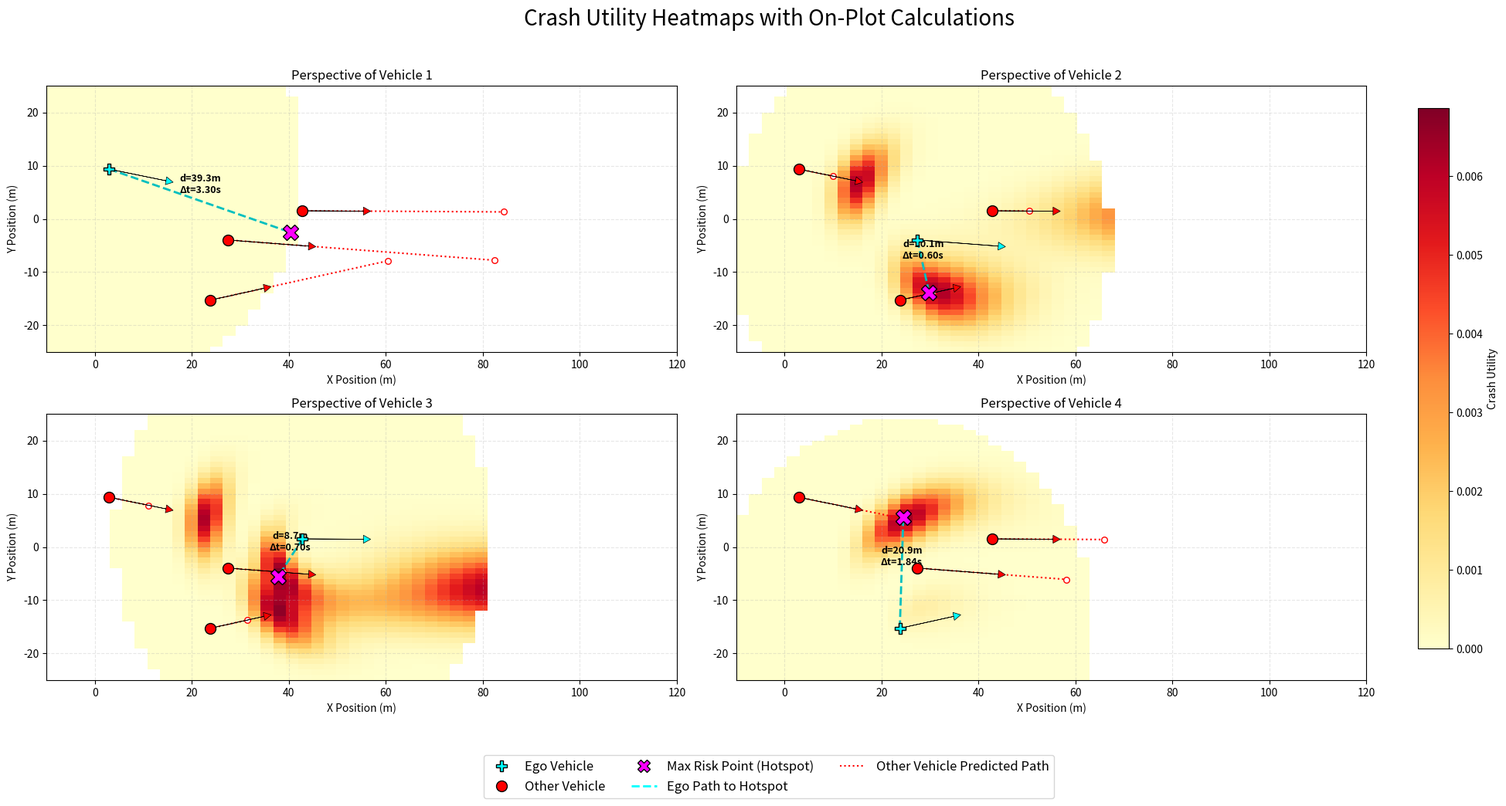
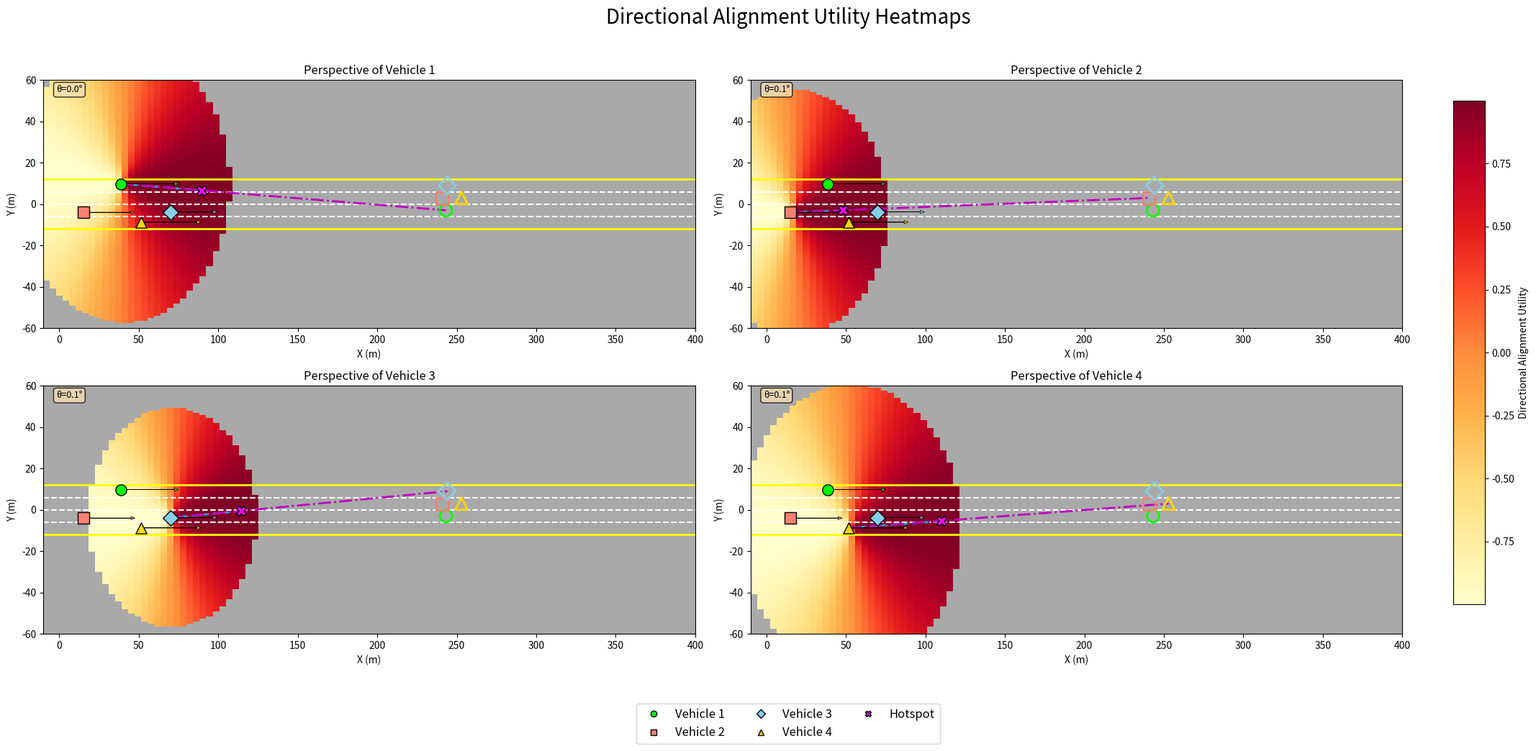
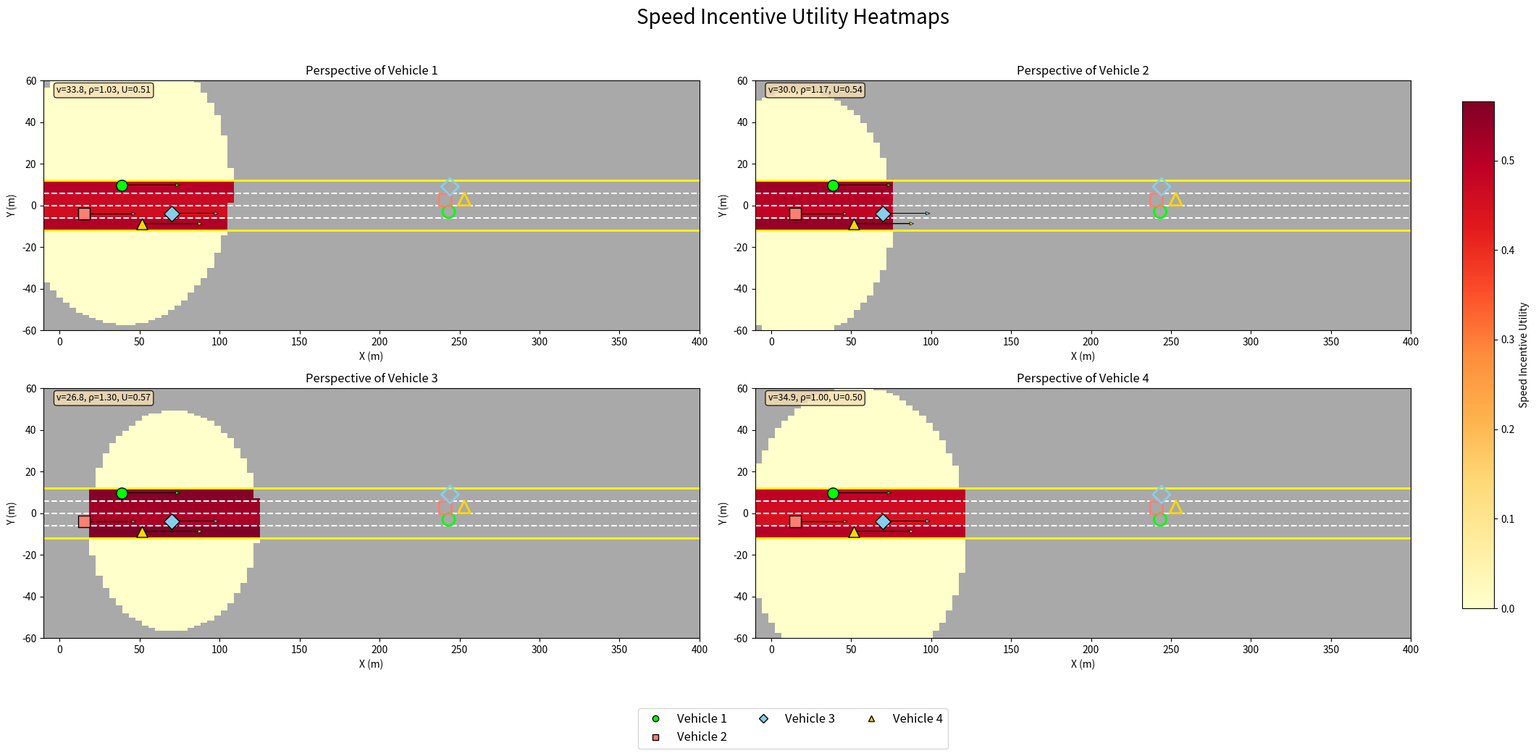
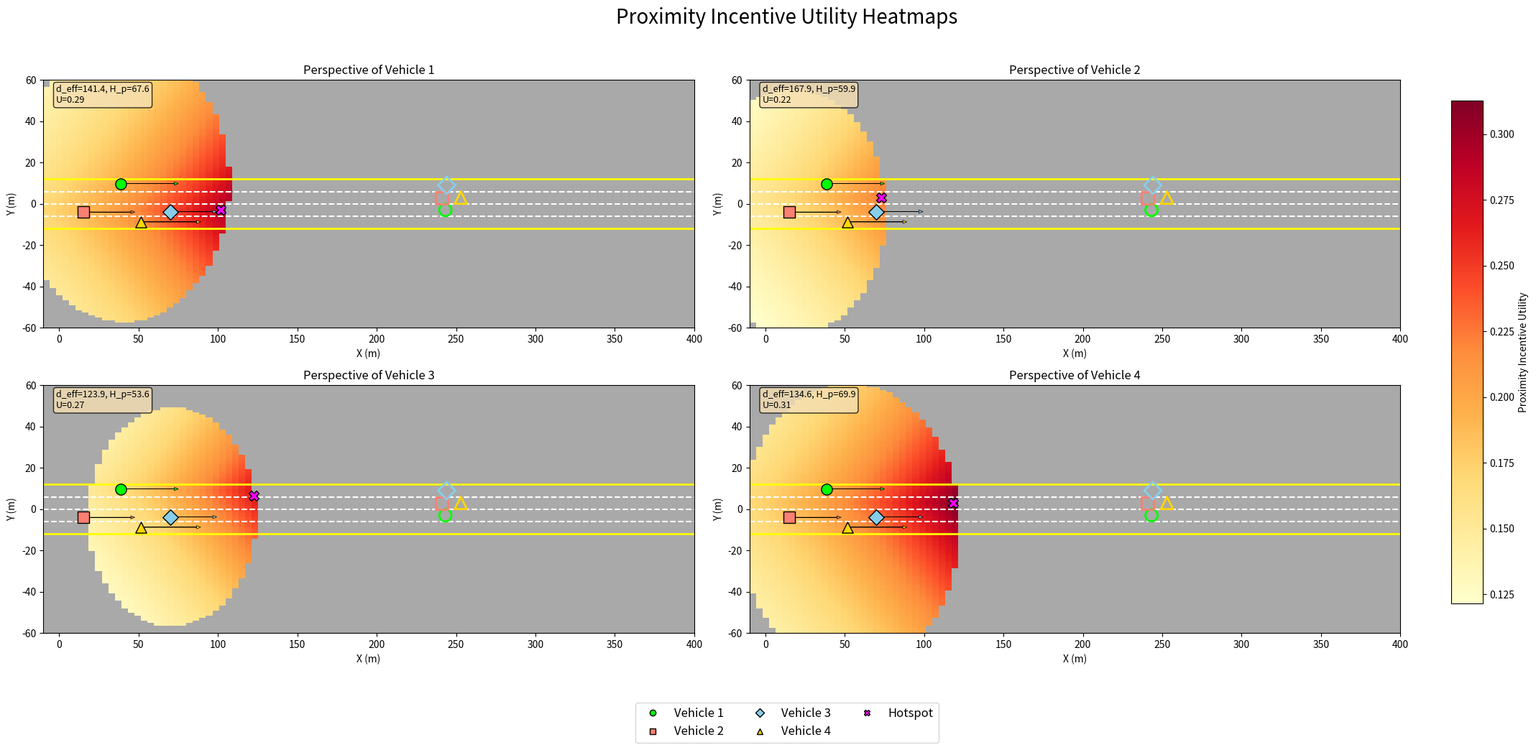
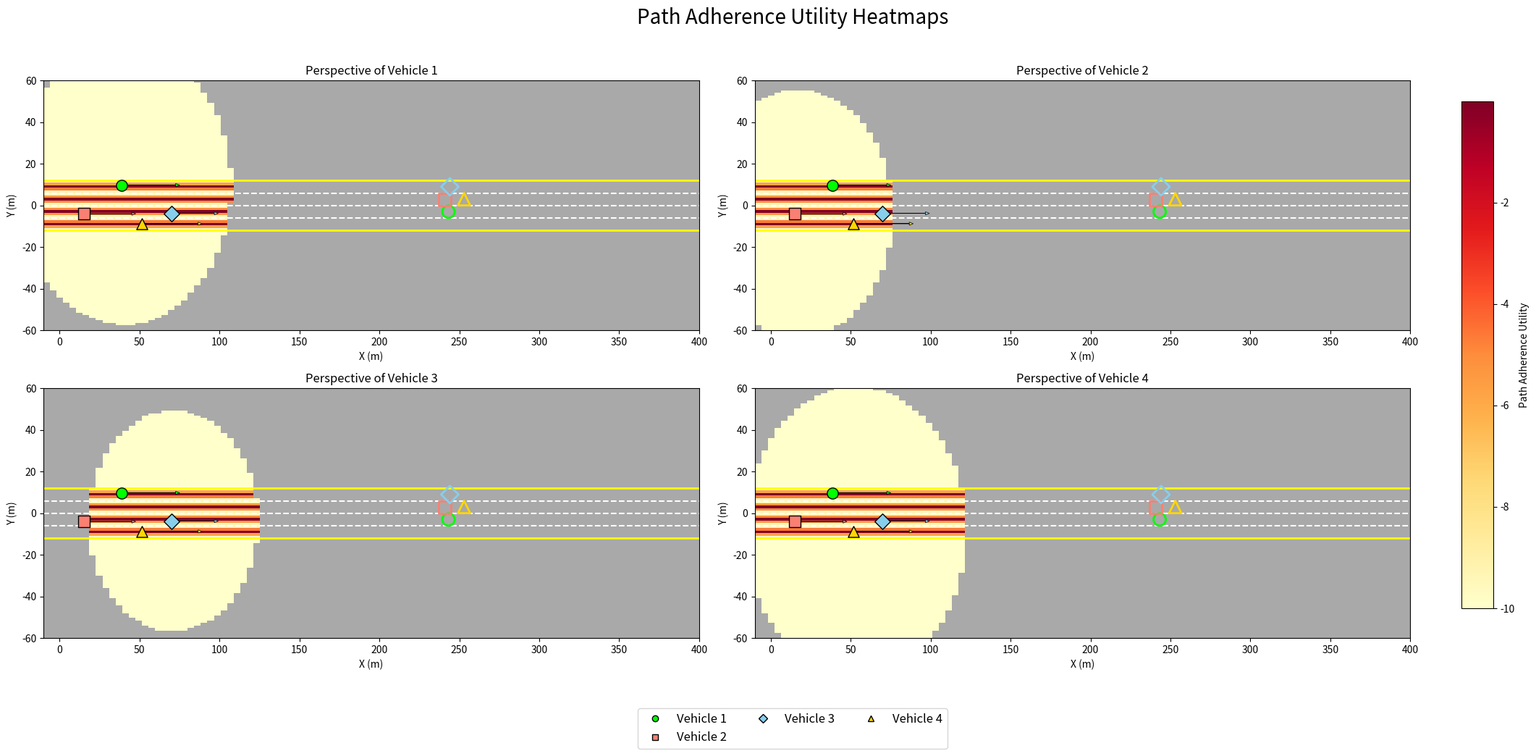
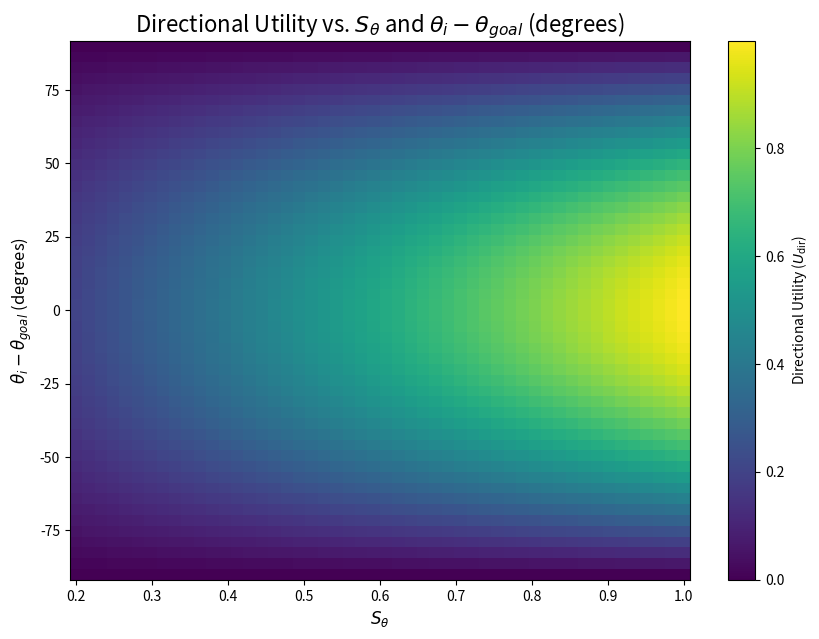
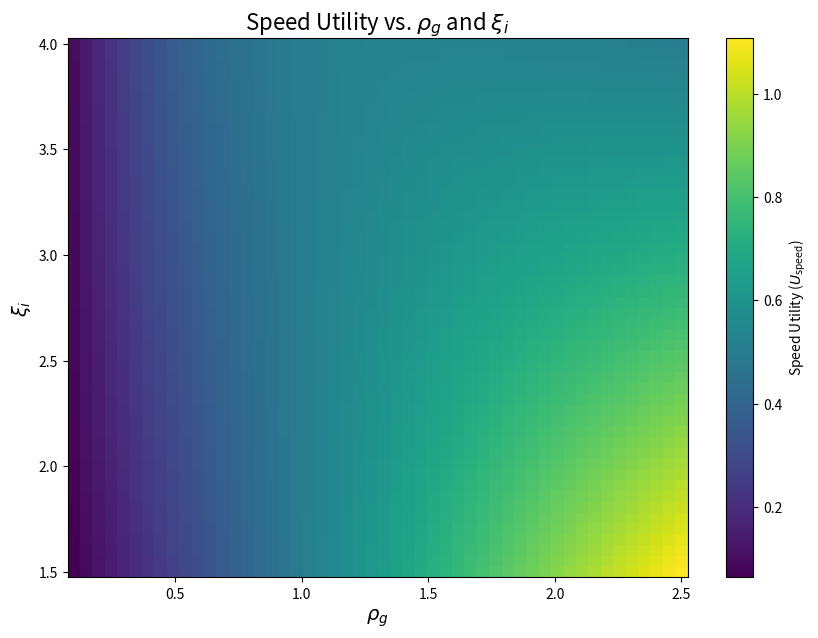
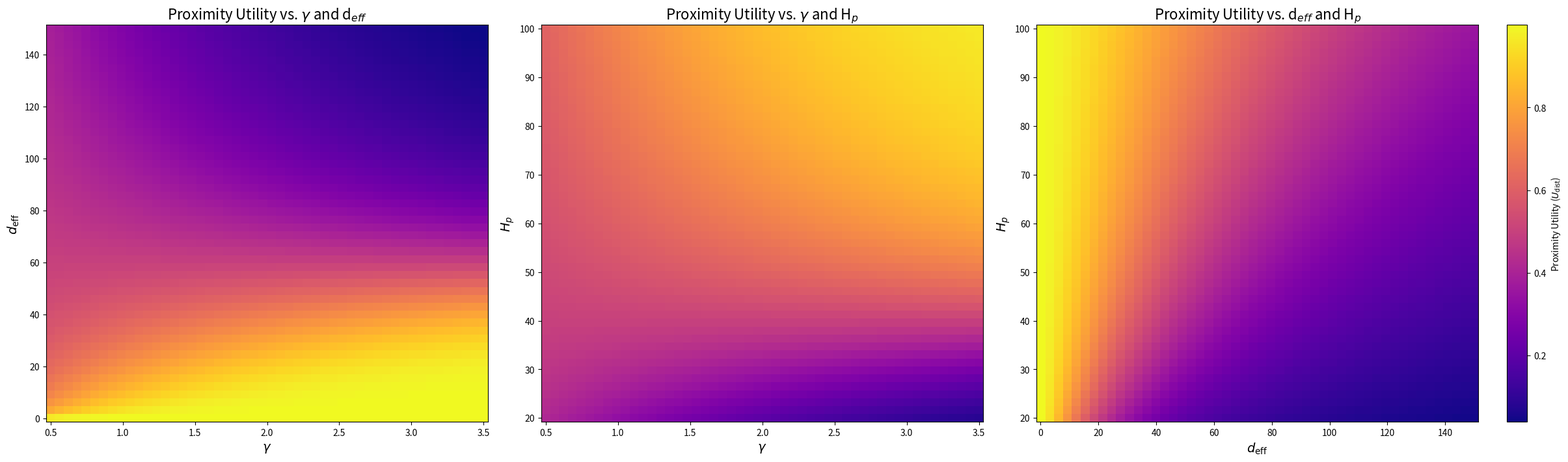
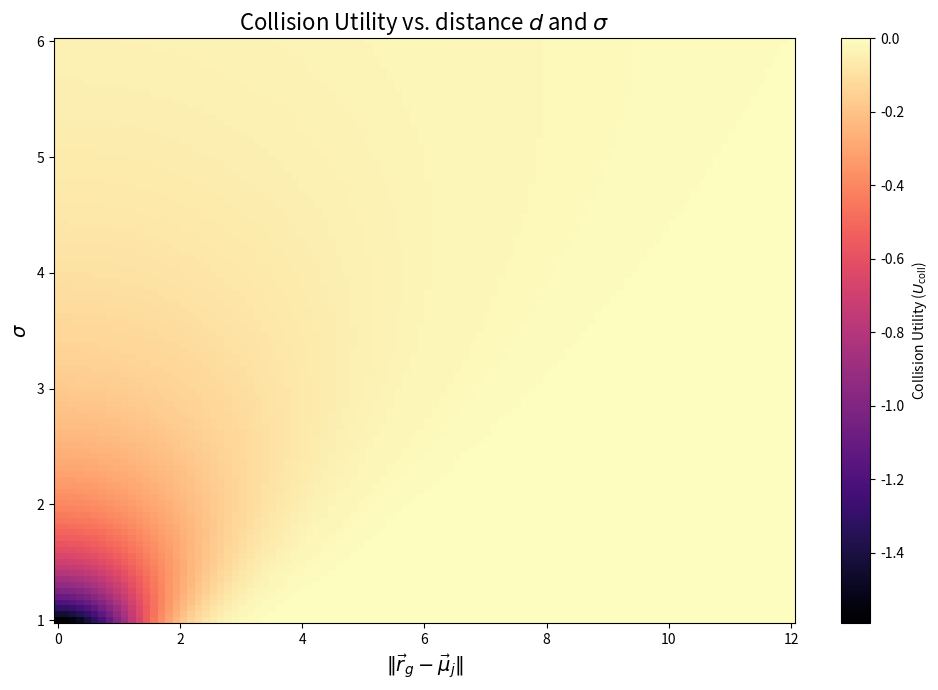
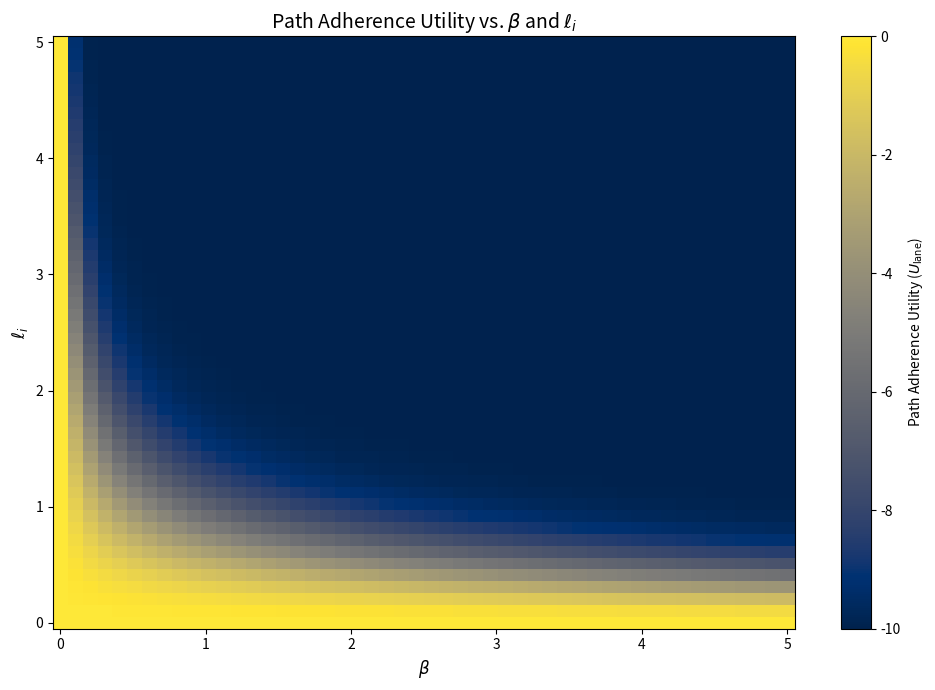

Python code for these plots, in order:
# Auto-generated from Proposal_Plots.ipynb

# %% [cell 0]
import matplotlib.pyplot as plt
import numpy as np
from matplotlib.lines import Line2D  # Import for creating custom legend handles

# --- 1. Initial Setup and Parameters ---

# Initialize grid dimensions
grid_size = 50
x = np.linspace(-10, 120, grid_size)
y = np.linspace(-25, 25, grid_size)

# Parameters for the utility function and simulation
S_theta, S_v, alpha, xi, w_c = 1.0, 1.0, 0.01, 2.0, 0.5
perception_radius = 40  # Perception horizon radius in grid units
num_vehicles = 4

# Initialize vehicle properties with some randomness
initial_vehicles = []
for i in range(num_vehicles):
    vehicle = {
        'position': np.array([np.random.uniform(0, 50), np.random.uniform(-20, 20)]),
        'velocity': np.array([np.random.uniform(10, 20), np.random.uniform(-2.5, 2.5)]),
        'target': np.array([np.random.uniform(180, 200), np.random.uniform(-20, 20)])
    }
    initial_vehicles.append(vehicle)

# --- 2. Function Definitions ---

### Crash Utility with Dynamic Time Step ###
def calculate_crash_utility(grid_x, grid_y, current_vehicle, vehicles, sigma=5.0, epsilon=1e-5):
    crash_utility = 0.0
    
    dx_i = grid_x - current_vehicle['position'][0]
    dy_i = grid_y - current_vehicle['position'][1]
    d_i = np.sqrt(dx_i**2 + dy_i**2)
    v_i = np.linalg.norm(current_vehicle['velocity']) + epsilon
    delta_t_i_g = d_i / v_i
    
    for vehicle in vehicles:
        if id(vehicle) == id(current_vehicle):
            continue
        
        mean_x = vehicle['position'][0] + vehicle['velocity'][0] * delta_t_i_g
        mean_y = vehicle['position'][1] + vehicle['velocity'][1] * delta_t_i_g
        
        diff_x = grid_x - mean_x
        diff_y = grid_y - mean_y
        exponent = -0.5 * (diff_x**2 / sigma**2 + diff_y**2 / sigma**2)
        contribution = (1 / (2 * np.pi * sigma**2)) * np.exp(exponent)
        crash_utility += contribution
    
    return crash_utility

### Reset Vehicles ###
def reset_vehicles():
    return [
        {
            'position': np.copy(v['position']),
            'velocity': np.copy(v['velocity']),
            'target': np.copy(v['target'])
        } for v in initial_vehicles
    ]

### Plot all Crash Utilities in a 2x2 Grid with a Shared Colorbar ###
def plot_all_crash_metrics_grid(show_calculation_text=True):
    vehicles = reset_vehicles()
    
    fig, axs = plt.subplots(2, 2, figsize=(20, 10))
    fig.suptitle('Crash Utility Heatmaps with On-Plot Calculations', fontsize=20)
    axs_flat = axs.flat

    # --- Step 1: Compute crash utility matrices for all vehicles ---
    crash_matrices = []
    for vehicle_index in range(num_vehicles):
        ego_vehicle = vehicles[vehicle_index]
        crash_utility_matrix = np.full((grid_size, grid_size), np.nan)

        for i, x_i in enumerate(x):
            for j, y_j in enumerate(y):
                distance = np.sqrt((x_i - ego_vehicle['position'][0])**2 +
                                   (y_j - ego_vehicle['position'][1])**2)
                if distance <= perception_radius:
                    crash_utility_matrix[j, i] = calculate_crash_utility(x_i, y_j, ego_vehicle, vehicles)
        crash_matrices.append(crash_utility_matrix)

    # Step 2: Find global min and max (ignoring NaNs)
    global_min = np.nanmin(crash_matrices)
    global_max = np.nanmax(crash_matrices)

    # --- Step 3: Plot each heatmap with fixed vmin/vmax ---
    for vehicle_index, ax in enumerate(axs_flat):
        ego_vehicle = vehicles[vehicle_index]
        crash_utility_matrix = crash_matrices[vehicle_index]

        cax = ax.imshow(crash_utility_matrix,
                        extent=[x.min(), x.max(), y.min(), y.max()],
                        origin='lower', cmap='YlOrRd', aspect='auto',
                        vmin=global_min, vmax=global_max)

        # --- Visual Annotations ---
        if not np.all(np.isnan(crash_utility_matrix)):
            max_idx = np.unravel_index(np.nanargmax(crash_utility_matrix), crash_utility_matrix.shape)
            max_j, max_i = max_idx
            hotspot_x, hotspot_y = x[max_i], y[max_j]
            max_crash_utility = crash_utility_matrix[max_j, max_i]

            # Mark the hotspot
            ax.plot(hotspot_x, hotspot_y, 'X', color='magenta', markersize=15,
                    markeredgecolor='black', zorder=10)
            
            # Ego to hotspot info
            ego_pos = ego_vehicle['position']
            ego_dist = np.sqrt((hotspot_x - ego_pos[0])**2 + (hotspot_y - ego_pos[1])**2)
            ego_speed = np.linalg.norm(ego_vehicle['velocity'])
            delta_t_hotspot = ego_dist / (ego_speed + 1e-5)
            
            ax.plot([ego_pos[0], hotspot_x], [ego_pos[1], hotspot_y], 'c--', lw=2)
            mid_point_ego = (ego_pos + np.array([hotspot_x, hotspot_y])) / 2
            ax.text(mid_point_ego[0], mid_point_ego[1] + 1,
                    f'd={ego_dist:.1f}m\nΔt={delta_t_hotspot:.2f}s',
                    ha='center', va='bottom', fontsize=9, color='black', weight='bold')
            
            # Predicted paths of other vehicles
            for idx, other_v in enumerate(vehicles):
                if idx == vehicle_index: continue
                other_pos = other_v['position']
                pred_x = other_pos[0] + other_v['velocity'][0] * delta_t_hotspot
                pred_y = other_pos[1] + other_v['velocity'][1] * delta_t_hotspot
                ax.plot([other_pos[0], pred_x], [other_pos[1], pred_y], 'r:', lw=1.5)
                ax.scatter(pred_x, pred_y, color='white', s=30, marker='o',
                           edgecolors='red', zorder=5)

            # Optional annotation text
            if show_calculation_text:
                annotation_text = f"Analysis at Hotspot ({hotspot_x:.1f}, {hotspot_y:.1f}):\n"
                annotation_text += f"Ego Time to Hotspot (Δt): {delta_t_hotspot:.2f}s\n"
                annotation_text += "-"*30 + "\n"
                for idx, other_v in enumerate(vehicles):
                    if idx == vehicle_index: continue
                    pred_x = other_v['position'][0] + other_v['velocity'][0] * delta_t_hotspot
                    pred_y = other_v['position'][1] + other_v['velocity'][1] * delta_t_hotspot
                    annotation_text += f"Veh {idx+1} Predicted Pos: ({pred_x:.1f}, {pred_y:.1f})\n"
                annotation_text += "-"*30 + "\n"
                annotation_text += f"Total Crash Utility: {max_crash_utility:.4f}"
                ax.text(1, 1, annotation_text, transform=ax.transAxes, fontsize=9,
                        verticalalignment='top', horizontalalignment='right',
                        bbox=dict(boxstyle='round,pad=0.5', fc='wheat', alpha=0.8))

        # Plot all vehicles
        for i, v in enumerate(vehicles):
            marker = 'P' if i == vehicle_index else 'o'
            color = 'cyan' if i == vehicle_index else 'red'
            ax.scatter(v['position'][0], v['position'][1], color=color, s=100,
                       marker=marker, edgecolors='black', zorder=10)
            vel_x, vel_y = v['velocity']
            ax.arrow(v['position'][0], v['position'][1], vel_x, vel_y,
                     head_width=1.5, head_length=1.5, fc=color, ec='black',
                     lw=0.5, zorder=9)

        ax.set_title(f'Perspective of Vehicle {vehicle_index + 1}')
        ax.set_xlabel('X Position (m)')
        ax.set_ylabel('Y Position (m)')
        ax.grid(True, linestyle='--', alpha=0.3)

    # --- Step 4: Add one shared colorbar on the right ---
    cbar_ax = fig.add_axes([0.92, 0.15, 0.02, 0.7])  # [left, bottom, width, height]
    fig.colorbar(cax, cax=cbar_ax, label='Crash Utility')

    # Custom legend
    legend_handles = [
        Line2D([0], [0], marker='P', color='w', label='Ego Vehicle',
               markerfacecolor='cyan', markeredgecolor='black', markersize=10),
        Line2D([0], [0], marker='o', color='w', label='Other Vehicle',
               markerfacecolor='red', markeredgecolor='black', markersize=10),
        Line2D([0], [0], marker='X', color='w', label='Max Risk Point (Hotspot)',
               markerfacecolor='magenta', markeredgecolor='black', markersize=12),
        Line2D([0], [0], linestyle='--', color='cyan', lw=2, label='Ego Path to Hotspot'),
        Line2D([0], [0], linestyle=':', color='red', lw=1.5, label='Other Vehicle Predicted Path'),
    ]
    fig.legend(handles=legend_handles, loc='upper center',
               bbox_to_anchor=(0.5, 0.02), fontsize=12, ncol=3)

    plt.tight_layout(rect=[0, 0.05, 0.9, 0.96])  # leave space for colorbar and legend
    plt.show()

# --- 3. Main Execution ---
plot_all_crash_metrics_grid(show_calculation_text=False)

# %% [cell 1]
import matplotlib.pyplot as plt
import numpy as np
from matplotlib.lines import Line2D
import matplotlib.patches as patches

# --- 1. Setup ---
grid_size = 100
x = np.linspace(-10, 400, grid_size)
y = np.linspace(-60, 60, grid_size)

S_theta, eta_i = 1.0, 1.5
S_v, xi_i = 1.0, 3.0
S_d, gamma = 1.0, 1.2
w_ell, beta = 10.0, 0.5
kappa = 2.0
v_desired = 30.0
num_vehicles = 4
lanes = [-9, -3, 3, 9]
lane_width = 6.0
HIGHWAY_Y_MIN, HIGHWAY_Y_MAX = -12, 12

initial_vehicles = []
shapes = ['o', 's', 'D', '^']
for i in range(num_vehicles):
    assigned_lane_y = np.random.choice(lanes)
    vehicle = {
        'position': np.array([np.random.uniform(10, 80), assigned_lane_y + np.random.uniform(-1, 1)]),
        'velocity': np.array([np.random.uniform(20, 35), 0.0]),
        'target': np.array([np.random.uniform(240, 260), np.random.choice(lanes)]),
        'lane_center_y': assigned_lane_y,
        'shape': shapes[i]
    }
    initial_vehicles.append(vehicle)

# --- 2. Utility Functions ---
def calculate_directional_alignment(grid_x, grid_y, ego_vehicle):
    target_vec = np.array([ego_vehicle['target'][0] - ego_vehicle['position'][0],
                           ego_vehicle['target'][1] - ego_vehicle['position'][1]])
    target_vec /= np.linalg.norm(target_vec) + 1e-8
    cand_vec = np.array([grid_x - ego_vehicle['position'][0],
                         grid_y - ego_vehicle['position'][1]])
    cand_vec /= np.linalg.norm(cand_vec) + 1e-8
    return S_theta * np.dot(cand_vec, target_vec)

def calculate_speed_incentive(grid_y, ego_vehicle, all_vehicles):
    if not (HIGHWAY_Y_MIN <= grid_y <= HIGHWAY_Y_MAX):
        return 0.0
    v_current = np.linalg.norm(ego_vehicle['velocity'])
    lane_idx = np.argmin([abs(grid_y - center) for center in lanes])
    target_lane_center = lanes[lane_idx]
    vehicles_in_lane = [v for v in all_vehicles if abs(v['position'][1] - target_lane_center) < lane_width / 2]
    v_ref = np.mean([np.linalg.norm(v['velocity']) for v in vehicles_in_lane]) if vehicles_in_lane else v_desired
    rho_g = v_ref / max(v_current, 1e-5)
    return S_v * (rho_g / (1 + abs(rho_g) ** ((xi_i - 1) / 2)))

def calculate_proximity_incentive(grid_x, grid_y, ego_vehicle):
    v_i = np.linalg.norm(ego_vehicle['velocity'])
    H_p = kappa * v_i
    d_eff = abs(grid_x - ego_vehicle['target'][0]) + abs(grid_y - ego_vehicle['target'][1])
    return S_d / (1 + (d_eff / H_p)**gamma)
    
def calculate_path_adherence(grid_y, all_lane_centers):
    distances_to_lanes = [abs(grid_y - center) for center in all_lane_centers]
    return -w_ell * (1 - np.exp(-beta * min(distances_to_lanes)**2))

def reset_vehicles():
    return [{'position': np.copy(v['position']), 'velocity': np.copy(v['velocity']), 
             'target': np.copy(v['target']), 'lane_center_y': v['lane_center_y'],
             'shape': v['shape']} for v in initial_vehicles]

# --- 3. Helper ---
def draw_highway_layout(ax):
    ax.set_facecolor('darkgray')
    for y_val in [6, 0, -6]: ax.axhline(y_val, color='white', linestyle='--', lw=1.5)
    ax.axhline(HIGHWAY_Y_MAX, color='yellow', linestyle='-', lw=2)
    ax.axhline(HIGHWAY_Y_MIN, color='yellow', linestyle='-', lw=2)

# --- 4. Annotate details ---
def annotate_directional(ax, ego, hotspot):
    ego_pos = ego['position']
    target_vec = ego['target'] - ego_pos
    cand_vec = np.array(hotspot) - ego_pos
    theta = np.arccos(np.dot(target_vec, cand_vec) /
                      (np.linalg.norm(target_vec)*np.linalg.norm(cand_vec)+1e-8))
    theta_deg = np.degrees(theta)
    util = S_theta * np.cos(theta)
    ax.text(0.02,0.98,f"θ={theta_deg:.1f}°",
            transform=ax.transAxes, va="top", fontsize=9,
            bbox=dict(boxstyle="round", fc="wheat", alpha=0.8))
    ax.plot([ego_pos[0], hotspot[0]],[ego_pos[1],hotspot[1]],'c--',lw=2)
    ax.plot([ego_pos[0], ego['target'][0]],[ego_pos[1], ego['target'][1]],'m-.',lw=2)

# MODIFIED: This function now accepts a y-coordinate directly instead of a hotspot tuple.
def annotate_speed(ax, ego, hotspot_y, vehicles):
    v_current = np.linalg.norm(ego['velocity'])
    lane_idx = np.argmin([abs(hotspot_y - center) for center in lanes])
    target_lane_center = lanes[lane_idx]
    vehicles_in_lane = [v for v in vehicles if abs(v['position'][1] - target_lane_center) < lane_width / 2]
    v_ref = np.mean([np.linalg.norm(v['velocity']) for v in vehicles_in_lane]) if vehicles_in_lane else v_desired
    rho_g = v_ref/max(v_current,1e-5)
    util = S_v * (rho_g / (1+abs(rho_g)**((xi_i-1)/2)))
    ax.text(0.02,0.98,f"v={v_current:.1f}, ρ={rho_g:.2f}, U={util:.2f}",
            transform=ax.transAxes, va="top", fontsize=9,
            bbox=dict(boxstyle="round", fc="wheat", alpha=0.8))

def annotate_proximity(ax, ego, hotspot):
    v_i = np.linalg.norm(ego['velocity'])
    H_p = kappa * v_i
    d_eff = abs(hotspot[0] - ego['target'][0]) + abs(hotspot[1] - ego['target'][1])
    util = S_d / (1+(d_eff/H_p)**gamma)
    ax.text(0.02,0.98,f"d_eff={d_eff:.1f}, H_p={H_p:.1f}\nU={util:.2f}",
            transform=ax.transAxes, va="top", fontsize=9,
            bbox=dict(boxstyle="round", fc="wheat", alpha=0.8))

def annotate_path(ax, hotspot):
    dists = [abs(hotspot[1]-c) for c in lanes]
    d_lane = min(dists)
    util = -w_ell*(1-np.exp(-beta*d_lane**2))

# --- 5. Plotting Function ---
def plot_utility_grid(component_name):
    vehicles = reset_vehicles()
    fig, axs = plt.subplots(2, 2, figsize=(22, 10))
    fig.suptitle(f'{component_name} Utility Heatmaps', fontsize=20)
    axs_flat = axs.flat

    styles = [{'color': 'lime', 'marker': 'o'}, {'color': 'salmon', 'marker': 's'},
              {'color': 'skyblue', 'marker': 'D'}, {'color': 'gold', 'marker': '^'}]

    matrices=[]
    for ego in vehicles:
        mat=np.full((grid_size,grid_size),np.nan)
        R=kappa*np.linalg.norm(ego['velocity'])
        for i,x_i in enumerate(x):
            for j,y_j in enumerate(y):
                if np.hypot(x_i-ego['position'][0],y_j-ego['position'][1])<=R:
                    if component_name=='Directional Alignment':
                        mat[j,i]=calculate_directional_alignment(x_i,y_j,ego)
                    elif component_name=='Speed Incentive':
                        mat[j,i]=calculate_speed_incentive(y_j,ego,vehicles)
                    elif component_name=='Proximity Incentive':
                        mat[j,i]=calculate_proximity_incentive(x_i,y_j,ego)
                    elif component_name=='Path Adherence':
                        mat[j,i]=calculate_path_adherence(y_j,lanes)
        matrices.append(mat)

    gmin,gmax=np.nanmin(matrices),np.nanmax(matrices)

    for idx,ax in enumerate(axs_flat):
        ego=vehicles[idx]; mat=matrices[idx]
        draw_highway_layout(ax)
        cax=ax.imshow(mat,extent=[x.min(),x.max(),y.min(),y.max()],
                       origin='lower',cmap="YlOrRd",aspect='auto',
                       vmin=gmin,vmax=gmax)
        
        # MODIFIED: Logic now handles annotation for Speed Incentive separately.
        if not np.all(np.isnan(mat)):
            # Plot hotspot marker and text for these components
            if component_name in ["Directional Alignment", "Proximity Incentive"]:
                max_idx = np.unravel_index(np.nanargmax(mat), mat.shape)
                hotspot = (x[max_idx[1]], y[max_idx[0]])
                ax.scatter(*hotspot, marker='X', s=100, color='magenta', edgecolor='black', zorder=12)
                
                if component_name == "Directional Alignment":
                    annotate_directional(ax, ego, hotspot)
                elif component_name == "Proximity Incentive":
                    annotate_proximity(ax, ego, hotspot)
            
            # For Speed Incentive, just add the annotation text without the marker
            elif component_name == "Speed Incentive":
                max_idx = np.unravel_index(np.nanargmax(mat), mat.shape)
                hotspot_y = y[max_idx[0]] # Get the y-coordinate of max utility
                annotate_speed(ax, ego, hotspot_y, vehicles)


        # vehicles
        for i,v in enumerate(vehicles):
            style=styles[i]
            ax.scatter(v['position'][0],v['position'][1],color=style['color'],
                       s=120,marker=style['marker'],edgecolors='black',zorder=10)
            vx,vy=v['velocity']
            ax.arrow(v['position'][0],v['position'][1],vx,vy,
                     head_width=1.5,head_length=2.5,fc=style['color'],
                     ec='black',lw=0.5,zorder=9)
            ax.scatter(v['target'][0],v['target'][1],s=150,marker=style['marker'],
                       facecolors='none',edgecolors=style['color'],lw=2,zorder=10)

        ax.set_title(f'Perspective of Vehicle {idx+1}')
        ax.set_xlim(x.min(),x.max()); ax.set_ylim(y.min(),y.max())
        ax.set_xlabel("X (m)"); ax.set_ylabel("Y (m)")

    cbar_ax=fig.add_axes([0.92,0.15,0.02,0.7])
    fig.colorbar(cax,cax=cbar_ax,label=f'{component_name} Utility')

    legend_handles=[
        Line2D([0],[0],marker='o',color='w',label='Vehicle 1',markerfacecolor='lime',markeredgecolor='black'),
        Line2D([0],[0],marker='s',color='w',label='Vehicle 2',markerfacecolor='salmon',markeredgecolor='black'),
        Line2D([0],[0],marker='D',color='w',label='Vehicle 3',markerfacecolor='skyblue',markeredgecolor='black'),
        Line2D([0],[0],marker='^',color='w',label='Vehicle 4',markerfacecolor='gold',markeredgecolor='black'),
    ]
    
    if component_name in ["Directional Alignment", "Proximity Incentive"]:
        legend_handles.append(
            Line2D([0],[0],marker='X',color='w',label='Hotspot',markerfacecolor='magenta',markeredgecolor='black')
        )

    fig.legend(handles=legend_handles,loc='upper center',bbox_to_anchor=(0.5,0.02),fontsize=12,ncol=3)

    plt.tight_layout(rect=[0,0.05,0.9,0.96]); plt.show()

# --- 6. Run ---
utility_components_to_plot = ['Directional Alignment','Speed Incentive','Proximity Incentive','Path Adherence']
for comp in utility_components_to_plot:
    plot_utility_grid(comp)

# %% [cell 2]


# %% [cell 3]


# %% [cell 4]


# %% [cell 5]
### Sensitivity Section ###

# %% [cell 6]
import matplotlib.pyplot as plt
import numpy as np
import itertools

def directional_utility(S_theta, theta_i_deg):
    """Directional utility (paper Eq. 5): U_dir = S_theta * cos(theta - theta_goal).
    theta_i_deg is the heading error (theta - theta_goal) in degrees."""
    theta_i_rad = np.deg2rad(theta_i_deg)
    return S_theta * np.cos(theta_i_rad)

# --- Define parameters to vary ---
params_to_vary = {
    'S_theta': np.linspace(0.2, 1.0, 50),
    'theta_i_deg': np.linspace(-90, 90, 50)
}

# Fixed values
fixed_values = {'S_theta': 1.0, 'theta_i_deg': 0}

# --- Generate parameter pairs ---
param_pairs = list(itertools.combinations(params_to_vary.keys(), 2))
print(f"Generating {len(param_pairs)} heatmaps for Directional Alignment Utility...")

# --- Mapping for pretty LaTeX labels ---
label_map = {
    'S_theta': r'$S_\theta$',
    'theta_i_deg': r'$\theta_i - \theta_{goal}$ (degrees)'
}

# --- Plot loop ---
for x_param, y_param in param_pairs:
    X_grid, Y_grid = np.meshgrid(params_to_vary[x_param], params_to_vary[y_param])
    
    func_args = fixed_values.copy()
    func_args[x_param] = X_grid
    func_args[y_param] = Y_grid
    
    utility_grid = directional_utility(**func_args)
    
    plt.figure(figsize=(10, 7))
    c = plt.pcolormesh(X_grid, Y_grid, utility_grid, cmap='viridis', shading='auto')
    plt.colorbar(c, label=r'Directional Utility ($U_{\mathrm{dir}}$)')
    plt.title(rf'Directional Utility vs. {label_map[x_param]} and {label_map[y_param]}', fontsize=16)
    plt.xlabel(label_map[x_param], fontsize=12)
    plt.ylabel(label_map[y_param], fontsize=12)
    plt.show()

# %% [cell 7]
import matplotlib.pyplot as plt
import numpy as np
import itertools

def speed_utility(S_v, rho_g, xi_i):
    """Calculates speed incentive utility."""
    return S_v * (rho_g / (1 + np.abs(rho_g) ** ((xi_i - 1) / 2)))

# --- Define parameters to vary ---
params_to_vary = {
    'rho_g': np.linspace(0.1, 2.5, 50),
    'xi_i': np.linspace(1.5, 4.0, 50)
}

# Fixed values
fixed_values = {'S_v': 1.0, 'rho_g': 1.1, 'xi_i': 2.5}

# --- Generate all unique pairs of parameters ---
param_pairs = list(itertools.combinations(params_to_vary.keys(), 2))
print(f"Generating {len(param_pairs)} heatmaps for Speed Incentive Utility...")

# --- Mapping for LaTeX-style axis labels ---
label_map = {
    'rho_g': r'$\rho_g$',
    'xi_i': r'$\xi_i$'
}

# --- Loop through pairs and plot ---
for x_param, y_param in param_pairs:
    X_grid, Y_grid = np.meshgrid(params_to_vary[x_param], params_to_vary[y_param])
    
    func_args = fixed_values.copy()
    func_args[x_param] = X_grid
    func_args[y_param] = Y_grid
    
    utility_grid = speed_utility(**func_args)
    
    plt.figure(figsize=(10, 7))
    c = plt.pcolormesh(X_grid, Y_grid, utility_grid, cmap='viridis', shading='auto')
    plt.colorbar(c, label=r'Speed Utility ($U_{\mathrm{speed}}$)')
    plt.title(rf'Speed Utility vs. {label_map[x_param]} and {label_map[y_param]}', fontsize=16)
    plt.xlabel(label_map[x_param], fontsize=14)
    plt.ylabel(label_map[y_param], fontsize=14)
    plt.show()

# %% [cell 8]
import matplotlib.pyplot as plt
import numpy as np
import itertools

def proximity_utility(S_d, gamma, d_eff, H_p):
    """Calculates proximity incentive utility."""
    H_p = np.maximum(H_p, 1e-6)
    term = d_eff / H_p
    return S_d / (1 + term**gamma)

# --- Define parameters to vary ---
params_to_vary = {
    'gamma': np.linspace(0.5, 3.5, 50),
    'd_eff': np.linspace(0.1, 150, 50),
    'H_p': np.linspace(20, 100, 50)
}

fixed_values = {'S_d': 1.0, 'gamma': 1.5, 'd_eff': 40.0, 'H_p': 60.0}

# --- Generate all unique pairs of parameters ---
param_pairs = list(itertools.combinations(params_to_vary.keys(), 2))
print(f"Generating {len(param_pairs)} heatmaps for Proximity Incentive Utility...")

# --- LaTeX-style axis labels and display names ---
label_map = {
    'gamma': r'$\gamma$',
    'd_eff': r'$d_{\mathrm{eff}}$',
    'H_p': r'$H_p$'
}

display_map = {
    'gamma': r'$\gamma$',
    'd_eff': r'd$_{eff}$',
    'H_p': r'H$_p$'
}

# --- Create figure with 1x3 layout ---
fig, axes = plt.subplots(1, 3, figsize=(24, 7), constrained_layout=True)

# --- Compute global min/max for consistent color scale ---
vmin, vmax = None, None
for x_param, y_param in param_pairs:
    X_grid, Y_grid = np.meshgrid(params_to_vary[x_param], params_to_vary[y_param])
    func_args = fixed_values.copy()
    func_args[x_param] = X_grid
    func_args[y_param] = Y_grid
    utility_grid = proximity_utility(**func_args)
    vmin = utility_grid.min() if vmin is None else min(vmin, utility_grid.min())
    vmax = utility_grid.max() if vmax is None else max(vmax, utility_grid.max())

# --- Plot each subplot ---
mappables = []
for ax, (x_param, y_param) in zip(axes, param_pairs):
    X_grid, Y_grid = np.meshgrid(params_to_vary[x_param], params_to_vary[y_param])
    func_args = fixed_values.copy()
    func_args[x_param] = X_grid
    func_args[y_param] = Y_grid
    utility_grid = proximity_utility(**func_args)

    c = ax.pcolormesh(X_grid, Y_grid, utility_grid, cmap='plasma', shading='auto', vmin=vmin, vmax=vmax)
    mappables.append(c)
    
    # --- Updated title formatting ---
    ax.set_title(f'Proximity Utility vs. {display_map[x_param]} and {display_map[y_param]}', fontsize=16)
    ax.set_xlabel(label_map[x_param], fontsize=14)
    ax.set_ylabel(label_map[y_param], fontsize=14)

# --- Add shared colorbar ---
fig.colorbar(mappables[-1], ax=axes, orientation='vertical', fraction=0.025, pad=0.02,
              label=r'Proximity Utility ($U_{\mathrm{dist}}$)')

plt.show()

# %% [cell 9]
import matplotlib.pyplot as plt
import numpy as np
import itertools

def collision_utility(w_c, d, sigma):
    """Collision-risk penalty (paper Eqs. 10-12): U_col = W_cc * P_{i,g}, where
    P_{i,g} is the Gaussian presence probability of a neighbor occupying the
    candidate point. With an isotropic 2D covariance Sigma = sigma^2 * I:
        (2*pi)^(d/2) = 2*pi,  |Sigma|^(1/2) = sigma^2,  Mahalanobis^2 = (d/sigma)^2
    d is the distance ||r_g - mu_j|| to the neighbor's predicted mean position."""
    sigma = np.maximum(sigma, 1e-6)
    pdf_norm = 1.0 / (2 * np.pi * sigma**2)
    prob_coll = pdf_norm * np.exp(-0.5 * (d / sigma)**2)
    return -w_c * prob_coll

# --- Define parameters to vary ---
# Avoid very small sigma values: they create a sharp PDF spike at d=0 that
# compresses the rest of the heatmap into nearly one color.
params_to_vary = {
    'd': np.linspace(0.0, 12.0, 100),
    'sigma': np.linspace(1.0, 6.0, 100)
}

fixed_values = {'w_c': 10.0, 'd': 3.0, 'sigma': 3.0}

# --- Generate all unique pairs of parameters ---
param_pairs = list(itertools.combinations(params_to_vary.keys(), 2))
print(f"Generating {len(param_pairs)} heatmaps for Collision Utility...")

# --- LaTeX-style axis labels and display names ---
label_map = {
    'd': r'$\|\vec r_g - \vec \mu_j\|$',
    'sigma': r'$\sigma$'
}

display_map = {
    'd': r'distance $d$',
    'sigma': r'$\sigma$'
}

# --- Create figure ---
fig, ax = plt.subplots(figsize=(10, 7))

# --- Plot heatmap ---
for x_param, y_param in param_pairs:
    X_grid, Y_grid = np.meshgrid(params_to_vary[x_param], params_to_vary[y_param])
    func_args = fixed_values.copy()
    func_args[x_param] = X_grid
    func_args[y_param] = Y_grid
    utility_grid = collision_utility(**func_args)

    c = ax.pcolormesh(X_grid, Y_grid, utility_grid, cmap='magma', shading='auto')
    ax.set_title(f'Collision Utility vs. {display_map[x_param]} and {display_map[y_param]}', fontsize=16)
    ax.set_xlabel(label_map[x_param], fontsize=14)
    ax.set_ylabel(label_map[y_param], fontsize=14)

# --- Add colorbar ---
fig.colorbar(c, ax=ax, label=r'Collision Utility ($U_{\mathrm{coll}}$)')

plt.tight_layout()
plt.show()

# %% [cell 10]
import matplotlib.pyplot as plt
import numpy as np
import itertools

def path_adherence_utility(w_ell, beta, ell_i):
    """Calculates path adherence penalty."""
    return -w_ell * (1 - np.exp(-beta * ell_i**2))

# --- Define parameters to vary ---
params_to_vary = {
    'beta': np.linspace(0, 5.0, 50),
    'ell_i': np.linspace(0, 5, 50)
}

# Fixed values
fixed_values = {'w_ell': 10.0, 'beta': 0.5, 'ell_i': 3.0}

# --- Generate all unique pairs of parameters ---
param_pairs = list(itertools.combinations(params_to_vary.keys(), 2))
print(f"Generating {len(param_pairs)} heatmaps for Path Adherence Utility...")

# --- LaTeX-style axis labels and display names ---
label_map = {
    'beta': r'$\beta$',
    'ell_i': r'$\ell_i$'
}

display_map = {
    'beta': r'$\beta$',
    'ell_i': r'$\ell_i$'
}

# --- Create figure ---
fig, ax = plt.subplots(figsize=(10, 7))

# --- Plot ---
for x_param, y_param in param_pairs:
    X_grid, Y_grid = np.meshgrid(params_to_vary[x_param], params_to_vary[y_param])
    
    func_args = fixed_values.copy()
    func_args[x_param] = X_grid
    func_args[y_param] = Y_grid
    
    utility_grid = path_adherence_utility(**func_args)
    
    c = ax.pcolormesh(X_grid, Y_grid, utility_grid, cmap='cividis', shading='auto')
    
    # --- Updated title formatting ---
    ax.set_title(f'Path Adherence Utility vs. {display_map[x_param]} and {display_map[y_param]}', fontsize=14)
    ax.set_xlabel(label_map[x_param], fontsize=12)
    ax.set_ylabel(label_map[y_param], fontsize=12)

# --- Add colorbar ---
fig.colorbar(c, ax=ax, label=r'Path Adherence Utility ($U_{\mathrm{lane}}$)')

plt.tight_layout()
plt.show()

# %% [cell 11]


# %% [cell 12]


# %% [cell 13]


# %% [cell 14]


# %% [cell 15]
